Run: headless pygame with SDL's dummy video driver; simulated clock (each Clock.tick advances the game by its frame time, no real sleeping); random seed 0; keys injected as events and as key.get_pressed() state; no mouse input.
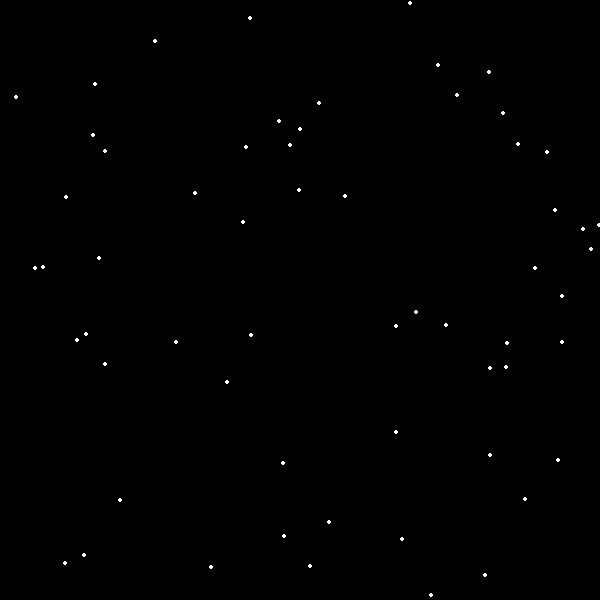
Frame 1 of 4 · flips 1–60 · no input
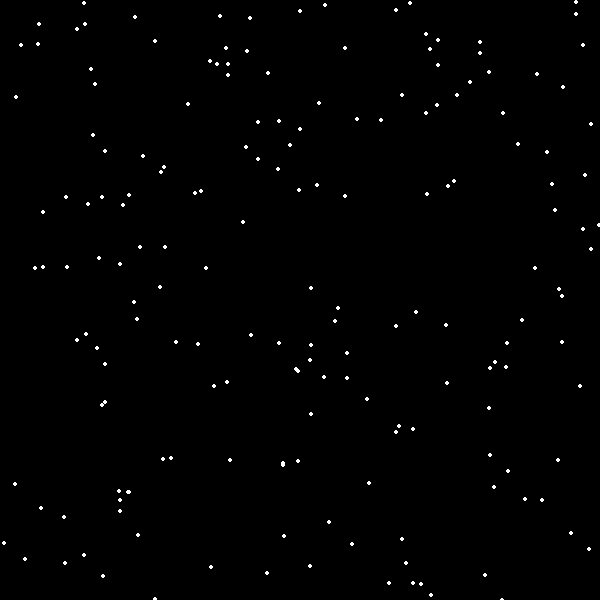
Frame 2 of 4 · flips 61–180 · tapped SPACE, RETURN · held RIGHT (→), D
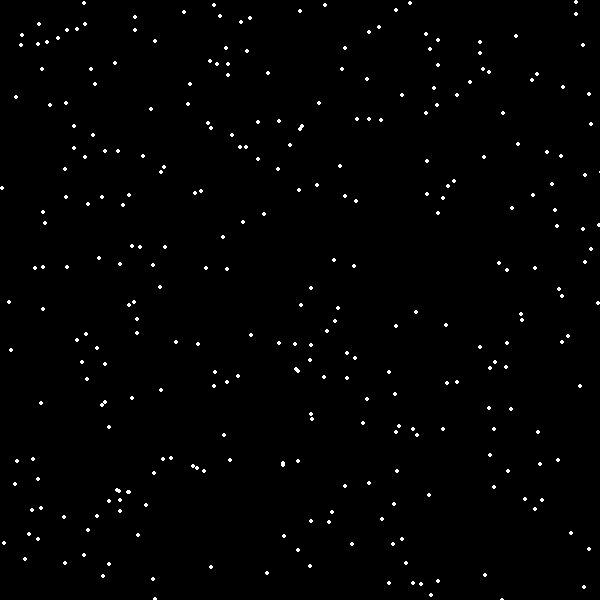
Frame 3 of 4 · flips 181–300 · held DOWN (↓), S
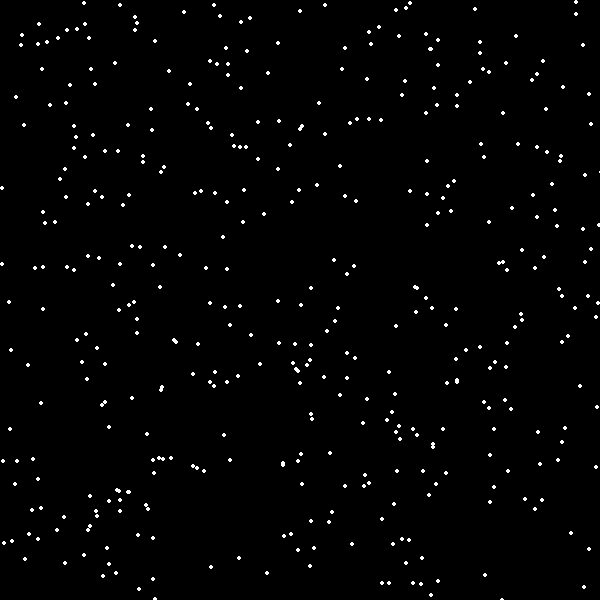
Frame 4 of 4 · flips 301–420 · held LEFT (←), A, UP (↑), W

The pygame program that drew these frames:

import pygame
import random

width = 600
height = 600
screen = None
title = 'Double Pendulum'

def start():
    pygame.init()
    size = (width, height)
    global screen
    screen = pygame.display.set_mode(size)
    pygame.display.set_caption(title)
    loop()

def draw():
    pygame.draw.ellipse(screen, (255, 255, 255), [random.randint(0, width), random.randint(0, height), 4,4], 2)

def loop():
    done = False

    clock = pygame.time.Clock()

    while not done:
        for event in pygame.event.get():
            if event.type == pygame.QUIT:
                done = True
        draw()
        pygame.display.flip()
        clock.tick(60)

start()
